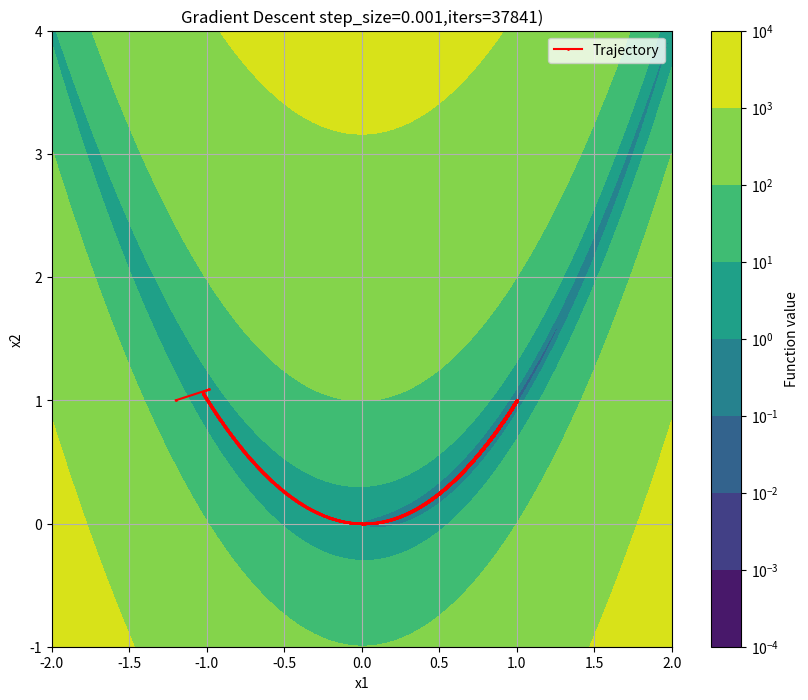

Write Python code to recreate this figure.
# Perform gradient descent with a fixed step size on Rosenbrock function
import numpy as np
import matplotlib.pyplot as plt
from matplotlib.colors import LogNorm

def rosenbrock(x):
    x1, x2 = x[0], x[1]
    """Compute the Rosenbrock function, its gradient, and hessian"""
    f = 100 * (x2 - x1**2)**2 + (1 - x1)**2
    grad = np.array([
        - 4 * 100 * x1 * (x2 - x1**2) - 2 * (1 - x1),
        2 * 100 * (x2 - x1**2)
                   ])
    hessian = np.array([
        [- 4 * 100 * x2 + 8 * 100 * x1**2 + 2, -4 * 100 * x1],
        [- 4 * 100 * x1, 200]
                       ])
    return f, grad, hessian


def gradient_descent_fixed_step(x0, step_size, tolerance, max_iter=100000):
    """Perform gradient descent with a fixed step size."""
    x = x0
    trajectory = [x.copy()]

    iter = 0
    # Compute the initial function value and gradient
    _, grad, _ = rosenbrock(x)
    while np.linalg.norm(grad) > tolerance and iter < max_iter:
        # Move in the direction of the negative gradient
        x -= step_size * grad
        # Update the trajectory
        trajectory.append(x.copy())

        # Compute the next values and iterate
        _, grad, _ = rosenbrock(x)
        iter += 1
    return np.array(trajectory)


def plot_trajectory(trajectory, h_k):
    """Plot the trajectory of the optimization process."""
    plt.figure(figsize=(10, 8))
    x1 = np.linspace(-2, 2, 400)
    x2 = np.linspace(-1, 4, 400)
    X1, X2 = np.meshgrid(x1, x2)
    Z = np.array([[rosenbrock(np.array([x1, x2]))[0] for x1 in x1] for x2 in x2])
    plt.contourf(X1, X2, Z, levels=50, cmap='viridis', norm=LogNorm())
    plt.colorbar(label='Function value')
    plt.plot(
        trajectory[:, 0],
        trajectory[:, 1],
        color='red',
        marker='.',
        markersize=2,
        label='Trajectory')
    plt.title(f'Gradient Descent step_size={h_k},iters={len(trajectory) - 1})')
    plt.xlabel('x1')
    plt.ylabel('x2')
    plt.grid()
    plt.legend()
    plt.show()

x0 = np.array([-1.2, 1.0]) # Initial point
epsilon = 1e-7             # Tolerance for gradient magnitude
h_k = 1e-3                 # Step size

# Perform gradient descent
trajectory = gradient_descent_fixed_step(x0, h_k, epsilon)
# Plot the trajectory
plot_trajectory(trajectory, h_k)